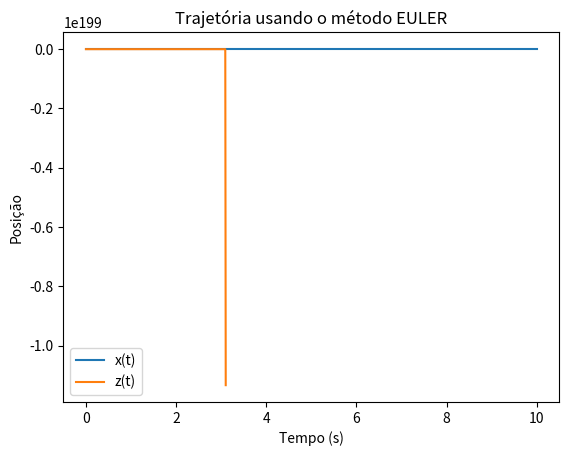

The script that saved this image:
import numpy as np
import matplotlib.pyplot as plt
import argparse

# python exercise2.py --method rk4 --x0 0 --z0 0 --vx0 50 --vz0 50 --u 0.1 --dt 0.01 --tfinal 10
# python ex2.py --compare

def simulate_euler(x0, z0, vx0, vz0, u, dt, t_final, m=1.0, g=9.81):
    t_values = np.arange(0, t_final + dt, dt)
    x = np.zeros_like(t_values)
    z = np.zeros_like(t_values)
    vx = np.zeros_like(t_values)
    vz = np.zeros_like(t_values)
    
    # Condições iniciais
    x[0] = x0
    z[0] = z0
    vx[0] = vx0
    vz[0] = vz0
    
    for i in range(len(t_values) - 1):
        # Calcula as acelerações
        ax = - (u/m) * (vx[i]**2)
        az = - g - (u/m) * (vz[i]**2)
        # Atualização pelo método Euler
        x[i+1] = x[i] + dt * vx[i]
        vx[i+1] = vx[i] + dt * ax
        z[i+1] = z[i] + dt * vz[i]
        vz[i+1] = vz[i] + dt * az
        
    return t_values, x, z, vx, vz

def simulate_rk4(x0, z0, vx0, vz0, u, dt, t_final, m=1.0, g=9.81):
    t_values = np.arange(0, t_final + dt, dt)
    x = np.zeros_like(t_values)
    z = np.zeros_like(t_values)
    vx = np.zeros_like(t_values)
    vz = np.zeros_like(t_values)
    
    # Condições iniciais
    x[0] = x0
    z[0] = z0
    vx[0] = vx0
    vz[0] = vz0
    
    for i in range(len(t_values) - 1):
        def f(state):
            x_val, z_val, vx_val, vz_val = state
            # Retorna as derivadas: [dx/dt, dz/dt, dvx/dt, dvz/dt]
            return np.array([
                vx_val,
                vz_val,
                - (u/m) * (vx_val**2),
                - g - (u/m) * (vz_val**2)
            ])
        
        state = np.array([x[i], z[i], vx[i], vz[i]])
        k1 = f(state)
        k2 = f(state + 0.5 * dt * k1)
        k3 = f(state + 0.5 * dt * k2)
        k4 = f(state + dt * k3)
        state_next = state + (dt/6.0) * (k1 + 2*k2 + 2*k3 + k4)
        x[i+1], z[i+1], vx[i+1], vz[i+1] = state_next
        
    return t_values, x, z, vx, vz

def main():
    parser = argparse.ArgumentParser(description="Simulação do movimento de um projétil com resistência do ar")
    parser.add_argument("--method", type=str, choices=["euler", "rk4"], default="euler",
                        help="Método de integração: euler ou rk4")
    parser.add_argument("--compare", action="store_true",
                        help="Executa ambos os métodos e compara os resultados")
    parser.add_argument("--x0", type=float, default=0.0, help="Posição inicial x")
    parser.add_argument("--z0", type=float, default=0.0, help="Posição inicial z")
    parser.add_argument("--vx0", type=float, default=50.0, help="Velocidade inicial em x")
    parser.add_argument("--vz0", type=float, default=50.0, help="Velocidade inicial em z")
    parser.add_argument("--u", type=float, default=0.1, help="Coeficiente de resistência do ar")
    parser.add_argument("--dt", type=float, default=0.01, help="Intervalo de tempo (Δt)")
    parser.add_argument("--tfinal", type=float, default=10.0, help="Tempo final da simulação")
    args = parser.parse_args()

    if args.compare:
        # Executa ambos os métodos com os mesmos parâmetros
        t_euler, x_euler, z_euler, vx_euler, vz_euler = simulate_euler(args.x0, args.z0, args.vx0, args.vz0, args.u, args.dt, args.tfinal)
        t_rk4, x_rk4, z_rk4, vx_rk4, vz_rk4 = simulate_rk4(args.x0, args.z0, args.vx0, args.vz0, args.u, args.dt, args.tfinal)
        
        print("=== Comparação entre os métodos Euler e RK4 ===")
        print(f"Erro em x (|x_euler - x_rk4|): {abs(x_euler[-1]-x_rk4[-1]):.4f}")
        print(f"Erro em z (|z_euler - z_rk4|): {abs(z_euler[-1]-z_rk4[-1]):.4f}")
        print(f"Erro em vx (|vx_euler - vx_rk4|): {abs(vx_euler[-1]-vx_rk4[-1]):.4f}")
        print(f"Erro em vz (|vz_euler - vz_rk4|): {abs(vz_euler[-1]-vz_rk4[-1]):.4f}")
        
        # Plota a comparação das trajetórias
        plt.figure()
        plt.plot(t_euler, x_euler, label="x (Euler)")
        plt.plot(t_rk4, x_rk4, label="x (RK4)")
        plt.xlabel("Tempo (s)")
        plt.ylabel("Posição x")
        plt.title("Comparação de x(t)")
        plt.legend()
        
        plt.figure()
        plt.plot(t_euler, z_euler, label="z (Euler)")
        plt.plot(t_rk4, z_rk4, label="z (RK4)")
        plt.xlabel("Tempo (s)")
        plt.ylabel("Posição z")
        plt.title("Comparação de z(t)")
        plt.legend()
        
        plt.show()
    else:
        # Executa o método selecionado
        if args.method == "euler":
            t, x, z, vx, vz = simulate_euler(args.x0, args.z0, args.vx0, args.vz0, args.u, args.dt, args.tfinal)
        else:
            t, x, z, vx, vz = simulate_rk4(args.x0, args.z0, args.vx0, args.vz0, args.u, args.dt, args.tfinal)
        
        plt.figure()
        plt.plot(t, x, label="x(t)")
        plt.plot(t, z, label="z(t)")
        plt.xlabel("Tempo (s)")
        plt.ylabel("Posição")
        plt.title(f"Trajetória usando o método {args.method.upper()}")
        plt.legend()
        plt.show()
        
        print("=== Resultados da Simulação ===")
        print(f"Tempo final: {t[-1]:.2f} s")
        print(f"x(t_final): {x[-1]:.2f}")
        print(f"z(t_final): {z[-1]:.2f}")
        print(f"vx(t_final): {vx[-1]:.2f}")
        print(f"vz(t_final): {vz[-1]:.2f}")

if __name__ == '__main__':
    main()
